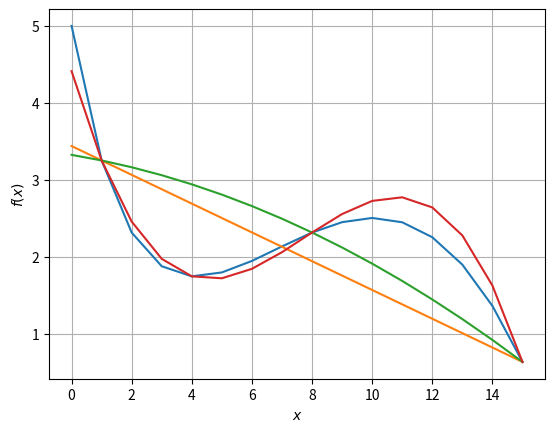

Here is the Python script that generated this plot:
import numpy as np
from scipy.linalg import solve
import math
import matplotlib.pyplot as plt

v1, v2, v3 = [], [], []

def f(x):
	return math.sin(x/5)*math.exp(x/10)+5*math.exp(-x/2)

def first(x1,x2):
	A = np.matrix([[1,x1],[1,x2]])
	print(A)
	n,m = f(x1), f(x2)
	B = np.array([n,m])
	global v1
	v1 = solve(A,B)
	print(v1)

def second(x1,x2,x3):
	A = np.matrix([[1,x1,x1**2],[1,x2,x2**2],[1,x3,x3**2]])
	print(A)
	n,m,p = f(x1), f(x2), f(x3)
	B = np.array([n,m,p])
	global v2
	v2 = solve(A,B)
	print(v2)

def third(x1,x2,x3,x4):
	A = np.matrix([[1,x1,x1**2,x1**3],[1,x2,x2**2,x2**3],[1,x3,x3**2,x3**3],[1,x4,x4**2,x4**3]])
	print(A)
	n,m,p,q = f(x1), f(x2), f(x3), f(x4)
	B = np.array([n,m,p,q])
	global v3
	v3 = solve(A,B)
	print(v3)

def drawplot():
	ax = np.arange(0,16,1)
	f2 = np.vectorize(f)
	plt.plot(ax, f2(ax))
	plt.plot(ax, v1[0]+v1[1]*ax)
	plt.plot(ax, v2[0]+v2[1]*ax+v2[2]*ax**2)
	plt.plot(ax, v3[0]+v3[1]*ax+v3[2]*ax**2+v3[3]*ax**3)
	plt.xlabel(r'$x$')
	plt.ylabel(r'$f(x)$')
	plt.grid(True)
	plt.show()

def write(x, ans = ''):
	for item in x:
		c = round(item,2); ans+=str(c)+' '

	f = open('answer2.txt', 'w')
	f.write(ans); f.close()

if __name__ == "__main__":
	first(1,15)
	second(1,8,15)
	third(1,4,8,15)
	drawplot()
